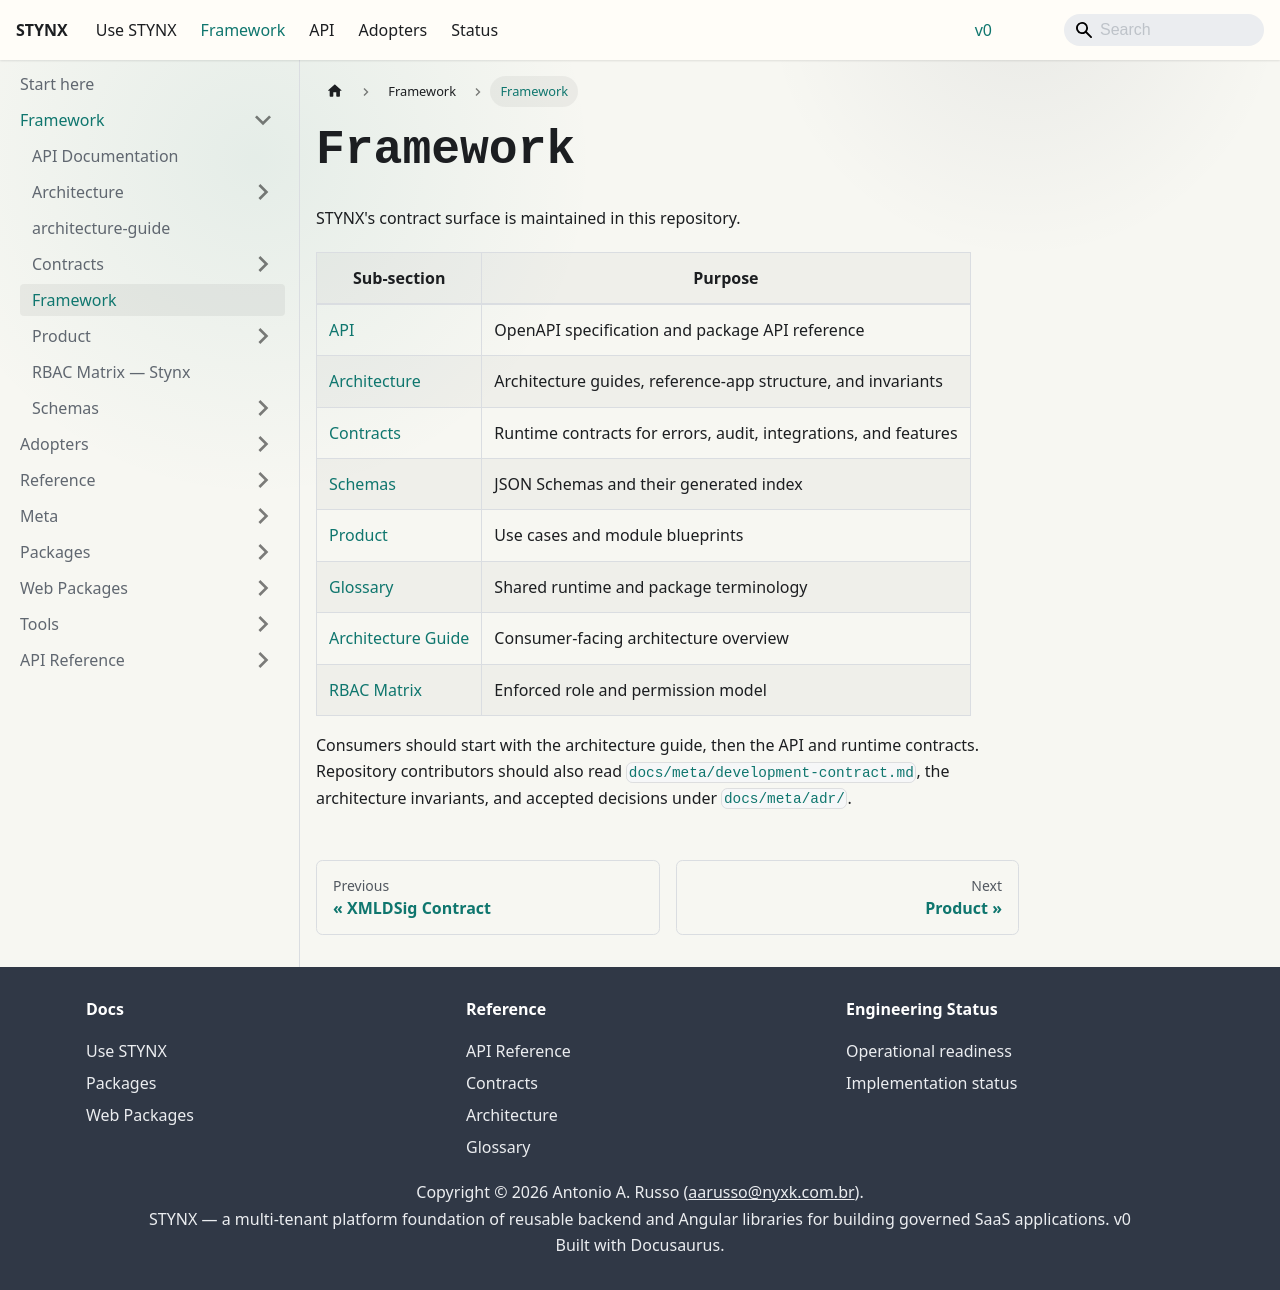

repository: aarusso-nyx/stynx · page: docs/framework/index.html · generator: docusaurus

---
title: Framework
sidebar_label: Framework
---

# Framework

STYNX's contract surface is maintained in this repository.

| Sub-section                                   | Purpose                                                         |
| --------------------------------------------- | --------------------------------------------------------------- |
| [API](./api/)                                 | OpenAPI specification and package API reference                 |
| [Architecture](./arch/)                       | Architecture guides, reference-app structure, and invariants    |
| [Contracts](./contracts/)                     | Runtime contracts for errors, audit, integrations, and features |
| [Schemas](./schemas/)                         | JSON Schemas and their generated index                          |
| [Product](./product/)                         | Use cases and module blueprints                                 |
| [Glossary](./glossary/)                       | Shared runtime and package terminology                          |
| [Architecture Guide](./architecture-guide.md) | Consumer-facing architecture overview                           |
| [RBAC Matrix](./rbac-matrix.md)               | Enforced role and permission model                              |

Consumers should start with the architecture guide, then the API and runtime
contracts. Repository contributors should also read
[`docs/meta/development-contract.md`](../meta/development-contract.md), the architecture
invariants, and accepted decisions under [`docs/meta/adr/`](../meta/adr/).
